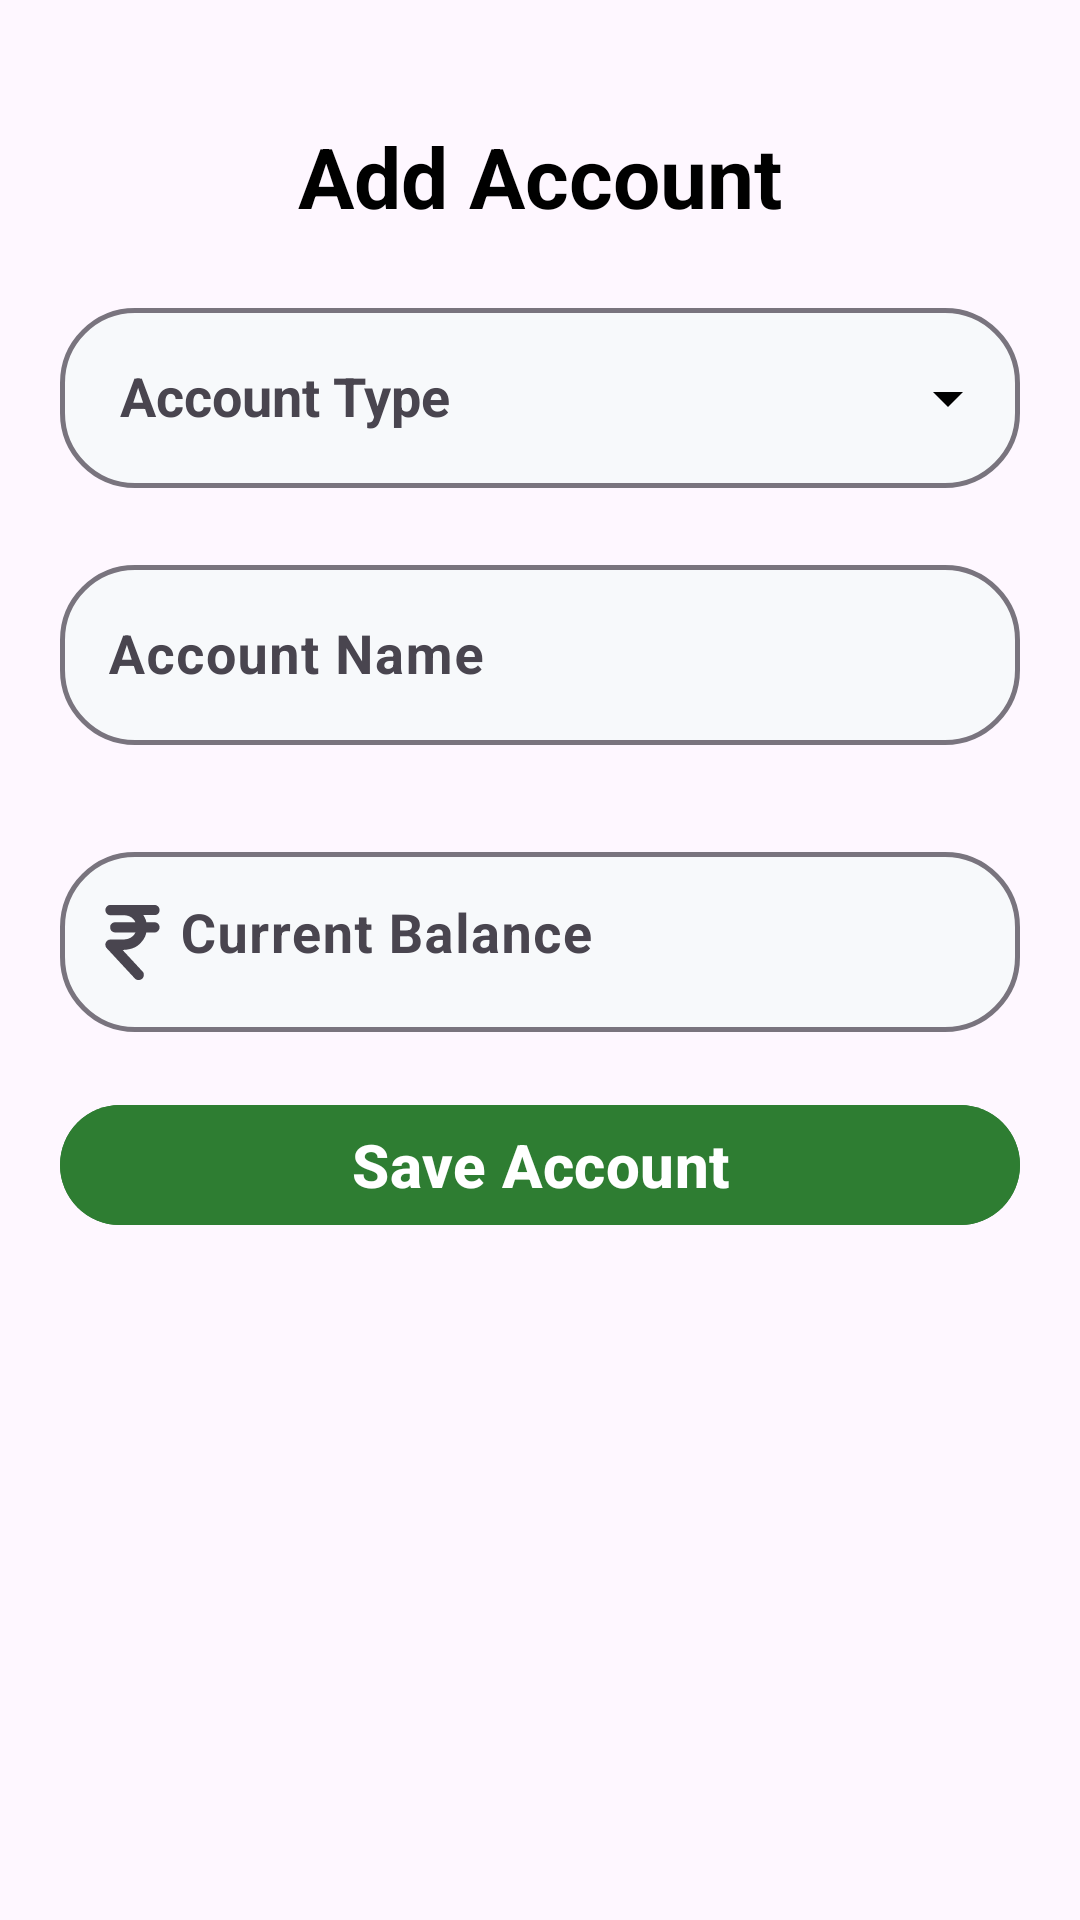

Reconstruct the res/layout file that produces this screen, plus the resources it refers to.
<!-- AndroidManifest.xml: application theme Theme.AarohArth -->
<!-- res/layout/activity_account_actions.xml -->
<?xml version="1.0" encoding="utf-8"?>
<androidx.constraintlayout.widget.ConstraintLayout xmlns:android="http://schemas.android.com/apk/res/android"
    xmlns:app="http://schemas.android.com/apk/res-auto"
    xmlns:tools="http://schemas.android.com/tools"
    android:id="@+id/main"
    android:layout_width="match_parent"
    android:layout_height="match_parent"
    tools:context=".add_delete_edit_Fragments.AccountActions">
    <ImageView
        android:id="@+id/bg"
        android:layout_width="match_parent"
        android:layout_height="match_parent"
        app:layout_constraintTop_toTopOf="parent"
        app:layout_constraintEnd_toEndOf="parent"
        app:layout_constraintStart_toStartOf="parent"
        app:layout_constraintBottom_toBottomOf="parent"
        android:src="@drawable/sign_up_and_sign_in_background"
        android:scaleType="centerCrop"/>
    <TextView
        android:id="@+id/heading"
        android:layout_width="wrap_content"
        android:layout_height="wrap_content"
        android:layout_marginHorizontal="20dp"
        android:layout_marginTop="40dp"
        android:gravity="center"
        android:text="Add Account"
        android:textColor="@color/label_colors"
        android:textSize="28sp"
        android:textStyle="bold"
        app:layout_constraintEnd_toEndOf="parent"
        app:layout_constraintStart_toStartOf="parent"
        app:layout_constraintTop_toTopOf="parent" />
    <com.google.android.material.textfield.TextInputLayout
        android:id="@+id/balance_layout"
        android:layout_width="0dp"
        android:layout_height="wrap_content"
        app:layout_constraintTop_toBottomOf="@id/name_layout"
        app:layout_constraintEnd_toEndOf="parent"
        app:layout_constraintStart_toStartOf="parent"
        android:layout_marginTop="10dp"
        android:layout_marginStart="20dp"
        android:layout_marginEnd="20dp"
        app:boxCornerRadiusBottomEnd="25dp"
        app:boxCornerRadiusBottomStart="25dp"
        app:boxCornerRadiusTopEnd="25dp"
        app:boxCornerRadiusTopStart="25dp"
        app:hintTextColor="@color/transaction_hint_color"
        app:boxBackgroundColor="@color/transaction_page_input_field_background"
        app:boxStrokeWidth="1.5dp"
        android:layout_marginBottom="20dp"
        app:layout_constraintBottom_toTopOf="@id/saveBtn"
        app:boxStrokeWidthFocused="3dp"
        app:boxStrokeErrorColor="@color/stroke_color_input_error"
        android:hint="Current Balance"
        app:errorTextColor="@color/stroke_color_input_error"
        app:errorEnabled="true"
        app:startIconDrawable="@drawable/rupee_income">
        <com.google.android.material.textfield.TextInputEditText
            android:id="@+id/balance_field"
            android:layout_width="match_parent"
            android:layout_height="60dp"
            android:textSize="18sp"
            android:textStyle="bold"
            android:inputType="number"
            android:paddingStart="40dp"
            android:gravity="start"/>
    </com.google.android.material.textfield.TextInputLayout>
    <com.google.android.material.textfield.TextInputLayout
        android:id="@+id/type_layout"
        android:layout_width="0dp"
        android:layout_height="wrap_content"
        app:layout_constraintTop_toBottomOf="@id/heading"
        app:layout_constraintStart_toStartOf="parent"
        app:layout_constraintEnd_toEndOf="parent"
        android:layout_marginBottom="20dp"
        android:layout_marginStart="20dp"
        android:layout_marginEnd="20dp"
        android:layout_marginTop="20dp"
        android:hint="Account Type"
        app:endIconMode="dropdown_menu"
        app:endIconTint="@color/icon_color"
        app:boxCornerRadiusBottomEnd="25dp"
        app:boxCornerRadiusBottomStart="25dp"
        app:boxCornerRadiusTopEnd="25dp"
        app:boxCornerRadiusTopStart="25dp"
        app:boxBackgroundColor="@color/transaction_page_input_field_background"
        app:boxStrokeWidth="1.5dp"
        app:boxStrokeWidthFocused="3dp"
        app:boxStrokeErrorColor="@color/stroke_color_input_error"
        app:errorTextColor="@color/stroke_color_input_error"
        app:errorEnabled="true">

        <com.google.android.material.textfield.MaterialAutoCompleteTextView
            android:id="@+id/type_field"
            android:layout_width="match_parent"
            android:layout_height="60dp"
            android:inputType="none"
            android:textSize="18sp"
            android:textStyle="bold"
            android:paddingStart="20dp"/>
    </com.google.android.material.textfield.TextInputLayout>

    <com.google.android.material.textfield.TextInputLayout
        android:id="@+id/name_layout"
        android:layout_width="0dp"
        android:layout_height="wrap_content"
        app:layout_constraintTop_toBottomOf="@id/type_layout"
        app:layout_constraintStart_toStartOf="parent"
        app:layout_constraintEnd_toEndOf="parent"
        android:layout_marginBottom="20dp"
        android:layout_marginStart="20dp"
        android:layout_marginEnd="20dp"
        app:boxCornerRadiusBottomEnd="25dp"
        app:boxCornerRadiusBottomStart="25dp"
        app:boxCornerRadiusTopEnd="25dp"
        app:boxCornerRadiusTopStart="25dp"
        app:hintTextColor="@color/transaction_hint_color"
        app:boxBackgroundColor="@color/transaction_page_input_field_background"
        app:boxStrokeWidth="1.5dp"
        app:boxStrokeWidthFocused="3dp"
        app:boxStrokeErrorColor="@color/stroke_color_input_error"
        android:hint="Account Name"
        app:errorTextColor="@color/stroke_color_input_error"
        app:errorEnabled="true">

        <com.google.android.material.textfield.TextInputEditText
            android:id="@+id/name_field"
            android:layout_width="match_parent"
            android:layout_height="60dp"
            android:textColor="@color/transaction_hint_color"
            android:textSize="18sp"
            android:textStyle="bold" />
    </com.google.android.material.textfield.TextInputLayout>
    <com.google.android.material.button.MaterialButton
        android:id="@+id/saveBtn"
        android:layout_width="0dp"
        android:layout_height="wrap_content"
        app:layout_constraintTop_toBottomOf="@id/balance_layout"
        app:layout_constraintStart_toStartOf="parent"
        app:layout_constraintEnd_toEndOf="parent"
        android:layout_marginHorizontal="20dp"
        android:textStyle="bold"
        android:textSize="20sp"
        android:text="Save Account"
        android:textColor="#FFFFFF"
        android:backgroundTint="@color/save_button_background_income"/>

</androidx.constraintlayout.widget.ConstraintLayout>
<!-- resources referenced by this layout -->
<resources>
  <color name="icon_color">#000000</color>
  <color name="label_colors">#000000</color>
  <color name="save_button_background_income">#2E7D32</color>
  <color name="stroke_color_input_error" tools:override="true">#D32F2F</color>
  <color name="transaction_hint_color" tools:overide="true">#000000</color>
  <color name="transaction_page_input_field_background">#F7F9FB</color>
  <!-- drawable rupee_income: vector/xml drawable (drawable, 5322 chars, omitted) -->
  <!-- drawable sign_up_and_sign_in_background: png bitmap (drawable-night, 248342 bytes) -->
  <style name="Theme.AarohArth" parent="Base.Theme.AarohArth" />
  <style name="Base.Theme.AarohArth" parent="Theme.Material3.DayNight.NoActionBar">
          
          
      </style>
</resources>
